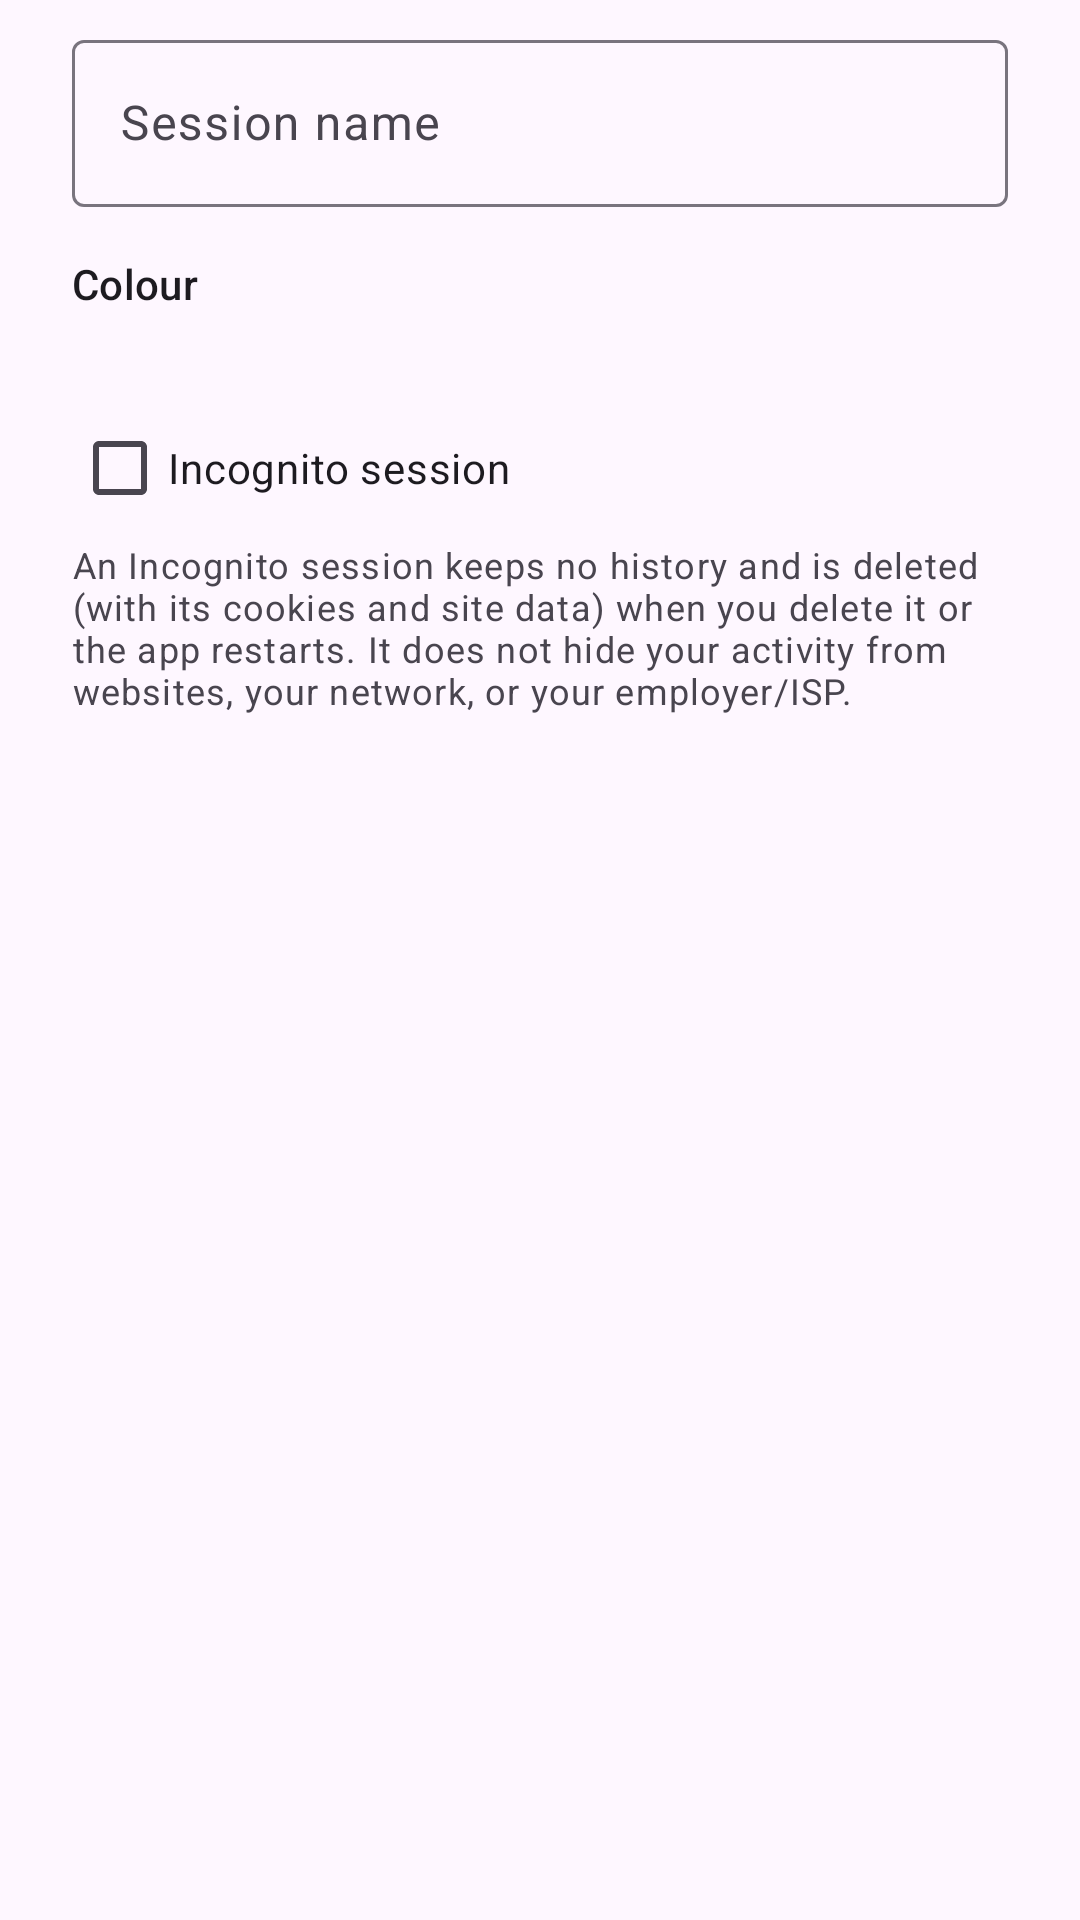

Here is an Android app screen rendered from its layout file. Give the layout XML and the strings, colors and styles it references.
<!-- AndroidManifest.xml: application theme Theme.MultiSessionBrowser -->
<!-- res/layout/dialog_session_edit.xml -->
<?xml version="1.0" encoding="utf-8"?>
<LinearLayout xmlns:android="http://schemas.android.com/apk/res/android"
    android:layout_width="match_parent"
    android:layout_height="wrap_content"
    android:orientation="vertical"
    android:paddingStart="24dp"
    android:paddingTop="8dp"
    android:paddingEnd="24dp">

    <com.google.android.material.textfield.TextInputLayout
        android:layout_width="match_parent"
        android:layout_height="wrap_content"
        android:hint="@string/session_name">

        <com.google.android.material.textfield.TextInputEditText
            android:id="@+id/sessionNameInput"
            android:layout_width="match_parent"
            android:layout_height="wrap_content"
            android:inputType="textCapWords"
            android:maxLength="40"
            android:singleLine="true" />
    </com.google.android.material.textfield.TextInputLayout>

    <TextView
        android:layout_width="wrap_content"
        android:layout_height="wrap_content"
        android:layout_marginTop="16dp"
        android:text="@string/color"
        android:textAppearance="?attr/textAppearanceLabelLarge" />

    <HorizontalScrollView
        android:layout_width="match_parent"
        android:layout_height="wrap_content"
        android:layout_marginTop="8dp"
        android:scrollbars="none">

        <LinearLayout
            android:id="@+id/colorRow"
            android:layout_width="wrap_content"
            android:layout_height="wrap_content"
            android:orientation="horizontal"
            android:paddingTop="4dp"
            android:paddingBottom="4dp" />
    </HorizontalScrollView>

    <CheckBox
        android:id="@+id/privateCheck"
        android:layout_width="wrap_content"
        android:layout_height="wrap_content"
        android:layout_marginTop="12dp"
        android:text="@string/incognito_session" />

    <TextView
        android:id="@+id/privateHint"
        android:layout_width="match_parent"
        android:layout_height="wrap_content"
        android:text="@string/incognito_session_explainer"
        android:textAppearance="?attr/textAppearanceBodySmall"
        android:textColor="?attr/colorOnSurfaceVariant" />
</LinearLayout>
<!-- resources referenced by this layout -->
<resources>
  <string name="color">Colour</string>
  <string name="incognito_session">Incognito session</string>
  <string name="incognito_session_explainer">An Incognito session keeps no history and is deleted (with its cookies and site data) when you delete it or the app restarts. It does not hide your activity from websites, your network, or your employer/ISP.</string>
  <string name="session_name">Session name</string>
  <style name="Theme.MultiSessionBrowser" parent="Theme.Material3.DayNight.NoActionBar">
          <item name="colorPrimary">@color/brand_primary</item>
          <item name="colorOnPrimary">@color/brand_on_primary</item>
          <item name="colorPrimaryContainer">@color/brand_primary_container</item>
          <item name="colorOnPrimaryContainer">@color/brand_on_primary_container</item>
          <item name="android:statusBarColor">?attr/colorSurface</item>
          <item name="android:navigationBarColor">?attr/colorSurface</item>
          
          <item name="android:windowOptOutEdgeToEdgeEnforcement">true</item>
          <item name="android:windowLightStatusBar">true</item>
          <item name="android:windowLightNavigationBar">true</item>
          <item name="preferenceTheme">@style/PreferenceThemeOverlay</item>
      </style>
  <color name="brand_primary">#2962FF</color>
  <color name="brand_on_primary">#FFFFFF</color>
  <color name="brand_primary_container">#DCE1FF</color>
  <color name="brand_on_primary_container">#001550</color>
</resources>
